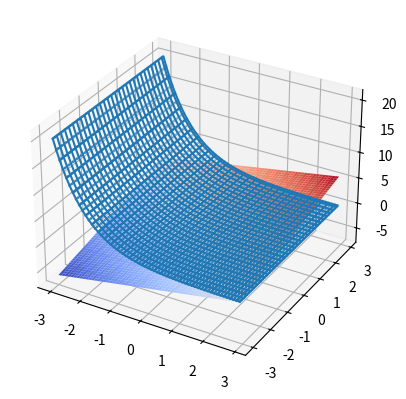

Python code for this plot:
import numpy as np
import matplotlib.pyplot as plt
from mpl_toolkits.mplot3d import axes3d
from matplotlib import cm


fig = plt.figure()
ax = fig.add_subplot(111, projection='3d')

x = y = np.arange(-3, 3, 0.1)
X, Y = np.meshgrid(x, y)

sigma = 2
#Z = np.exp(-(X**2 + Y**2)/(2*sigma**2)) / (2*np.pi*sigma**2)
#Z = (-(X**2 + Y**2))
ZZ = X + Y
Z = np.exp(-(X))

#ax.plot_surface(X, Y, Z, rstride=1, cstride=1, cmap=cm.coolwarm)
ax.plot_surface(X, Y, ZZ, rstride=1, cstride=1, cmap=cm.coolwarm)
ax.plot_wireframe(X, Y, Z, rstride=2, cstride=2)
ax.scatter(X, Y, Z, s=1)

plt.show()

# print("I'm studying about git by using SourceTree")
# print("I'm studying about git by using SourceTree2")

# a = 1
# b = 1
# for i in range(100):

# 	print("addition" + str(a))

# 	a += i

# 	print("multiplication" + str(b))

# 	if i==0:
# 		continue
	
# 	else:
# 		b *= i


